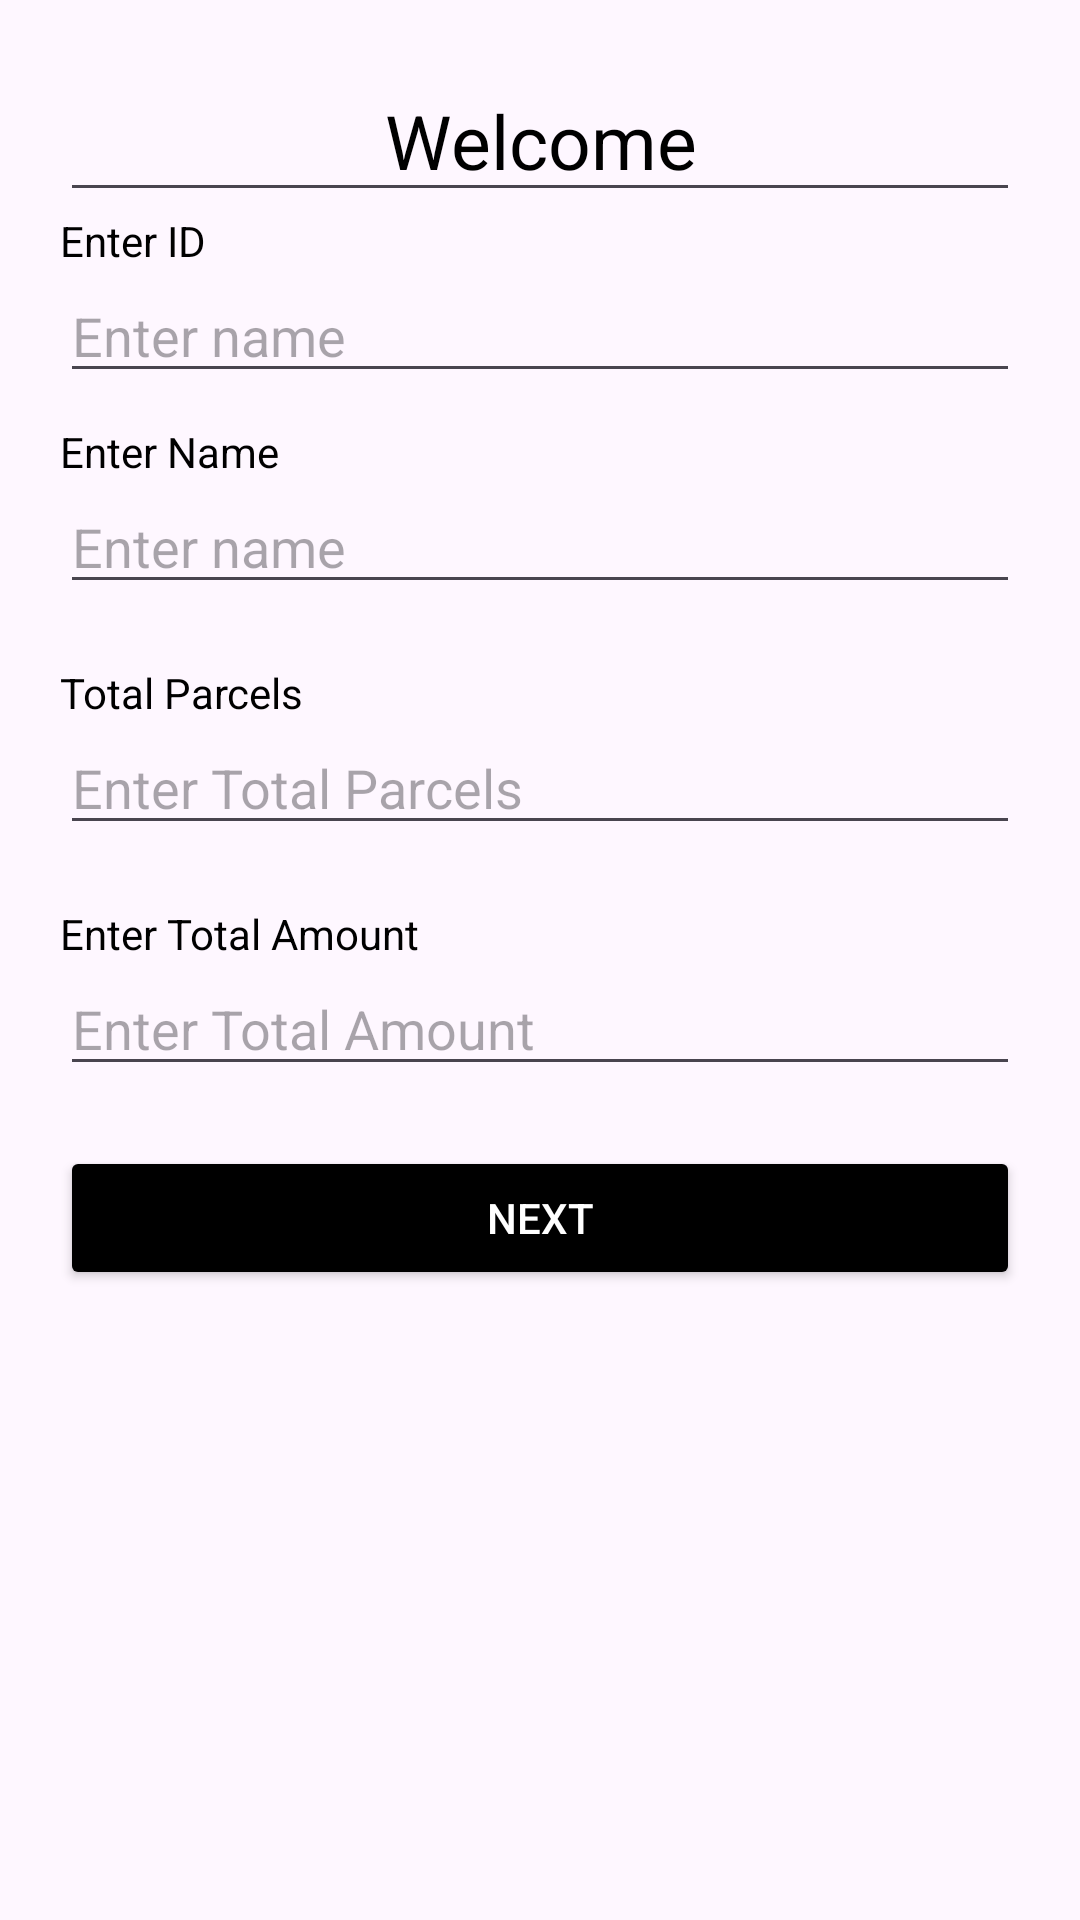

Reconstruct the res/layout file that produces this screen, plus the resources it refers to.
<!-- AndroidManifest.xml: application theme Theme.RiderApp -->
<!-- res/layout/activity_home_page.xml -->
<?xml version="1.0" encoding="utf-8"?>
<LinearLayout xmlns:android="http://schemas.android.com/apk/res/android"
    xmlns:app="http://schemas.android.com/apk/res-auto"
    xmlns:tools="http://schemas.android.com/tools"
    android:layout_width="match_parent"
    android:layout_height="match_parent"
    android:padding="20dp"
    android:orientation="vertical"
    tools:context=".HomePage">

    <EditText
        android:layout_width="match_parent"
        android:layout_height="wrap_content"
        android:text="Welcome"
        android:gravity="center"
        android:textSize="25dp"
        android:textColor="@color/black"
        ></EditText>

    <TextView
        android:layout_width="match_parent"
        android:layout_height="wrap_content"
        android:textColor="@color/black"
        android:text="Enter ID"/>

    <EditText
        android:id="@+id/edt_id"
        android:layout_width="match_parent"
        android:layout_height="wrap_content"
        android:hint="Enter name"
        android:textColor="@color/black"
        tools:ignore="TouchTargetSizeCheck" />

    <TextView
        android:layout_width="match_parent"
        android:layout_height="wrap_content"
        android:layout_marginTop="10dp"
        android:textColor="@color/black"
        android:text="Enter Name"/>

    <EditText
        android:id="@+id/edt_name"
        android:layout_width="match_parent"
        android:layout_height="wrap_content"
        android:hint="Enter name"
        android:textColor="@color/black"
        tools:ignore="TouchTargetSizeCheck" />

    <TextView
        android:layout_width="match_parent"
        android:layout_marginTop="20dp"
        android:layout_height="wrap_content"
        android:textColor="@color/black"
        android:text="Total Parcels"/>

    <EditText
        android:id="@+id/edt_totalParcels"
        android:layout_width="match_parent"
        android:layout_height="wrap_content"
        android:hint="Enter Total Parcels"
        android:textColor="@color/black"
        tools:ignore="TouchTargetSizeCheck" />
    <TextView
        android:layout_width="match_parent"
        android:layout_height="wrap_content"
        android:layout_marginTop="20dp"
        android:textColor="@color/black"
        android:text="Enter Total Amount"/>

    <EditText
        android:id="@+id/edt_totalAmount"
        android:layout_width="match_parent"
        android:layout_height="wrap_content"
        android:hint="Enter Total Amount"
        android:textColor="@color/black"
        tools:ignore="TouchTargetSizeCheck" />

    <Button
        android:layout_width="match_parent"
        android:layout_height="wrap_content"
        android:backgroundTint="@color/black"
        android:textColor="@color/white"
        android:text="Next"
        android:layout_marginTop="20dp"
        android:id="@+id/btn_next"/>
</LinearLayout>
<!-- resources referenced by this layout -->
<resources>
  <style name="Theme.RiderApp" parent="Base.Theme.RiderApp" />
  <style name="Base.Theme.RiderApp" parent="Theme.Material3.DayNight.NoActionBar">
          
          
      </style>
  <!-- not gathered from this repository: default colours our renderer supplied (Android Studio template values) -->
  <color name="black">#FF000000</color>
  <color name="white">#FFFFFFFF</color>
</resources>
